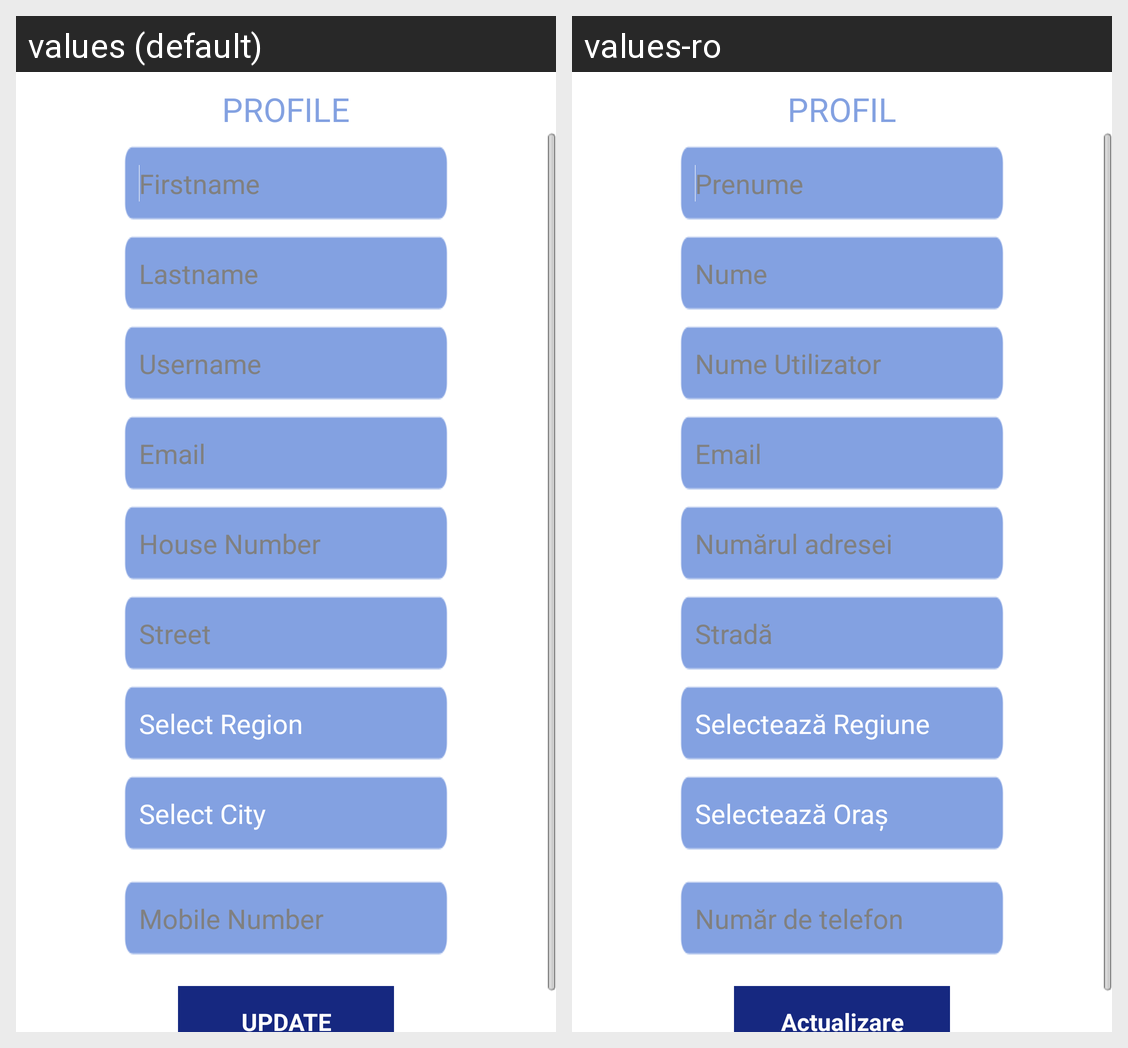

Locale-by-locale string values for the Android screen shown in this grid:
Android screen res/layout/activity_my_profile.xml rendered under 2 locales, left to right: values (default), values-ro. Device: Nexus 5 (rendered at 1080×1920; each locale shown at half size, 540×960, under a caption strip naming it); theme AppTheme.
Strings drawn on this screen, with the default value and each locale's value (text and hints the layout hard-codes, and strings that could not be matched under every locale, appear in the picture but are not listed):

Update_profile
  values: PROFILE
  values-ro: PROFIL

first_name
  values: Firstname
  values-ro: Prenume

Lastname
  values: Lastname
  values-ro: Nume

Username
  values: Username
  values-ro: Nume Utilizator

Emial
  values: Email
  values-ro: Email

House_Number
  values: House Number
  values-ro: Numărul adresei

Street
  values: Street
  values-ro: Stradă

Select_Region
  values: Select Region
  values-ro: Selectează Regiune

Register_Select_City
  values: Select City
  values-ro: Selectează Oraș

Select_District
  values: Select City
  values-ro: Selectează Oraș

Mobile_Number
  values: Mobile Number
  values-ro: Număr de telefon

Update
  values: UPDATE
  values-ro: Actualizare
